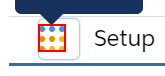
Task: Sales force project
Workflow: Input_contacts

Step 1: click on the element in window 'Home | Salesforce' (chrome.exe)

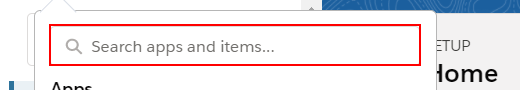
Step 2: type "Contacts" into the text box 'Search apps and items...' in window 'Home | Salesforce' (chrome.exe)

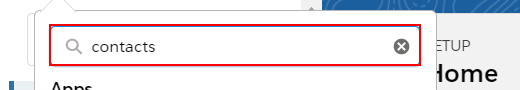
Step 3: type a value into the text box in window 'Home | Salesforce' (chrome.exe)

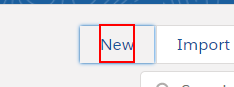
Step 4: click on 'New' in window 'All Contacts | Contacts | Salesforce' (chrome.exe)

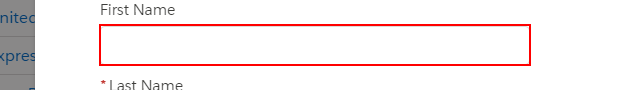
Step 5: type [first_name] into the text box 'First Name' in window 'New Contact | Salesforce' (chrome.exe)

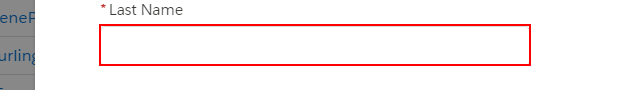
Step 6: type [last_name] into the text box in window 'New Contact | Salesforce' (chrome.exe)

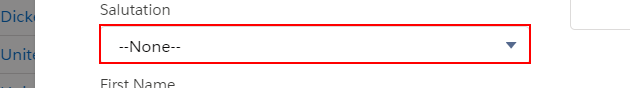
Step 7: click on the link in window 'New Contact | Salesforce' (chrome.exe)

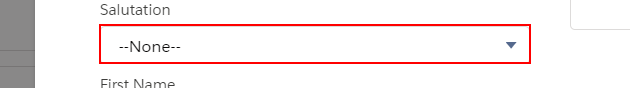
Step 8: click on the link '{{salutation}}' in window 'New Contact | Salesforce' (chrome.exe)

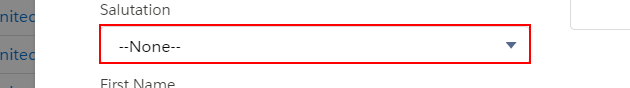
Step 9: click on the link '--None--' in window 'New Contact | Salesforce' (chrome.exe)

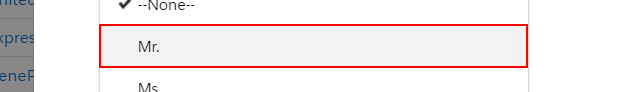
Step 10: click on the link '{{salutation}}' in window 'New Contact | Salesforce' (chrome.exe)

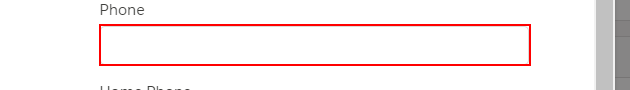
Step 11: type [phone] into 'INPUT  46:1404;a' in window 'New Contact | Salesforce' (chrome.exe)

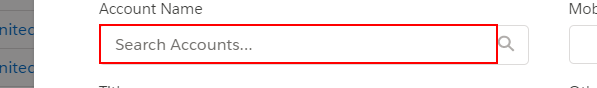
Step 12: type [account] into the text box 'Account Name' in window 'New Contact | Salesforce' (chrome.exe)

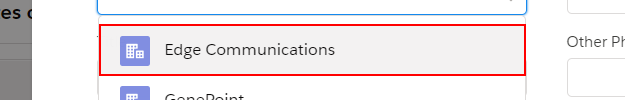
Step 13: type a value into the link in window 'New Contact | Salesforce' (chrome.exe)

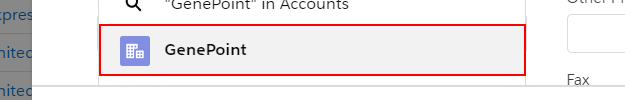
Step 14: type a value into the link in window 'New Contact | Salesforce' (chrome.exe)

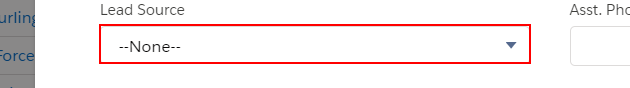
Step 15: click on the link '--None--' in window 'New Contact | Salesforce' (chrome.exe)

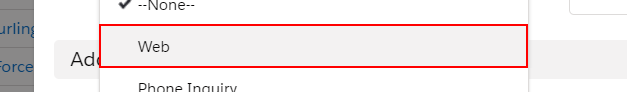
Step 16: click on the link '{{lead_source}}' in window 'New Contact | Salesforce' (chrome.exe)

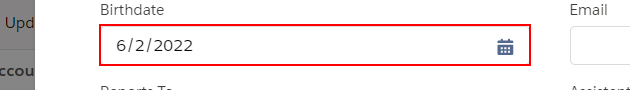
Step 17: type [dateofbirth] into the text box in window 'New Contact | Salesforce' (chrome.exe)

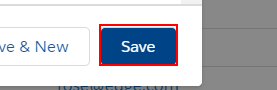
Step 18: click on the button 'Save & New' in window 'New Contact | Salesforce' (chrome.exe)